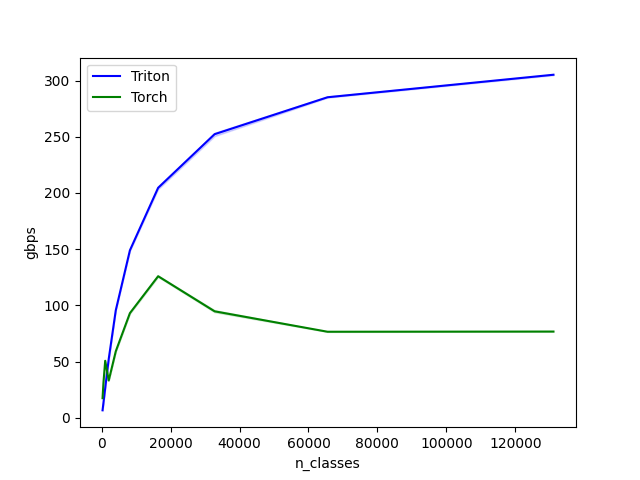

The table this chart was drawn from, first rows:
n_classes, Triton, Torch
256, 6.62, 17.41
512, 13.13, 30.88
1024, 26.37, 50.69
2048, 52.28, 33.12
4096, 95.64, 59.15
8192, 148.9, 93.06
16384, 204.6, 125.9
32768, 252.3, 94.71
65536, 285.2, 76.53
131072, 305.2, 76.69
